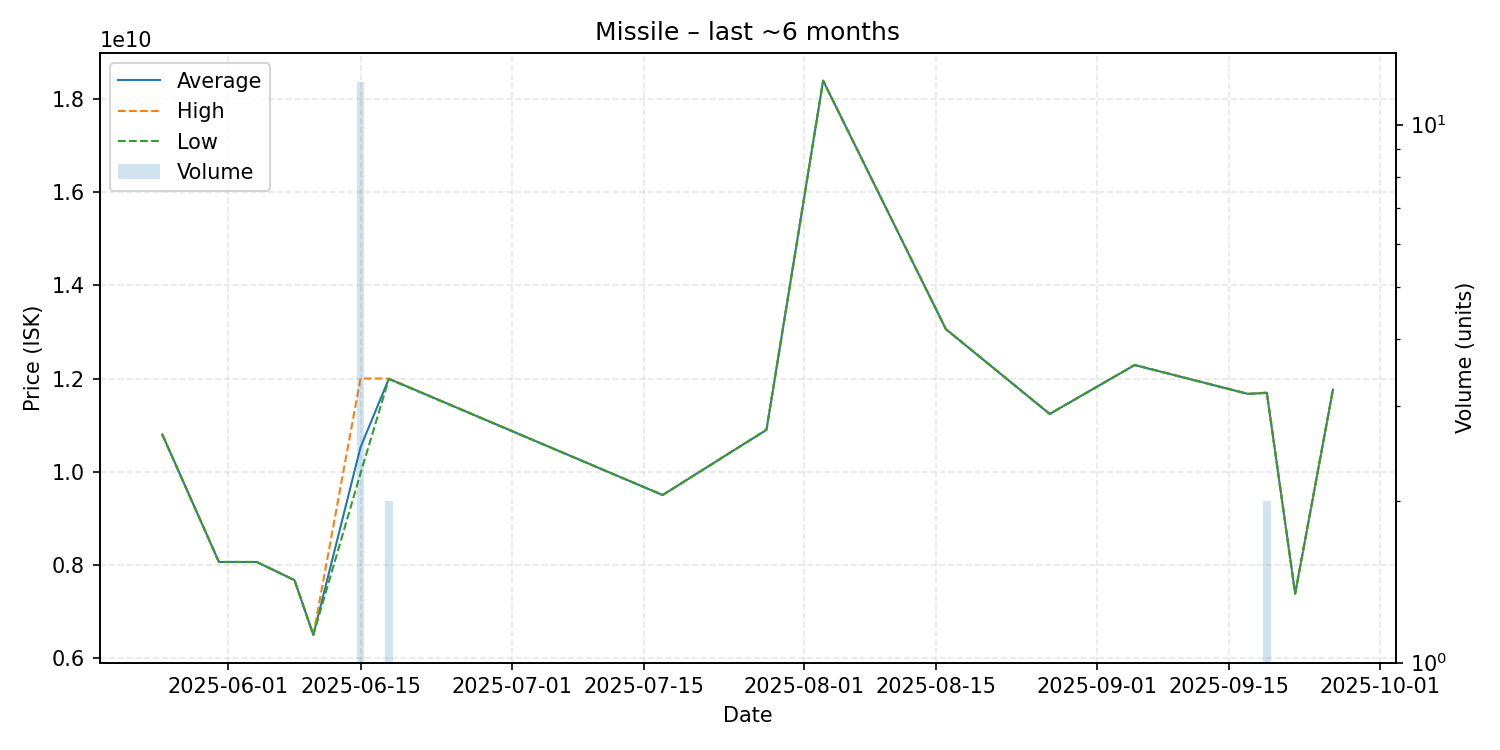

The file beside this chart, header and first rows:
date, average, highest, lowest, order_count, volume
2025-05-25, 10800000000, 10800000000, 10800000000, 1, 1
2025-05-31, 8064000000, 8064000000, 8064000000, 1, 1
2025-06-04, 8064000000, 8064000000, 8064000000, 1, 1
2025-06-08, 7675000000, 7675000000, 7675000000, 1, 1
2025-06-10, 6500000000, 6500000000, 6500000000, 1, 1
2025-06-15, 10526250000, 12000000000, 9967000000, 12, 12
2025-06-18, 11995000000, 12000000000, 11990000000, 2, 2
2025-07-17, 9500000000, 9500000000, 9500000000, 1, 1
2025-07-28, 10900000000, 10900000000, 10900000000, 1, 1
2025-08-03, 18390000000, 18390000000, 18390000000, 1, 1
2025-08-16, 13060000000, 13060000000, 13060000000, 1, 1
2025-08-27, 11240000000, 11240000000, 11240000000, 1, 1
2025-09-05, 12290000000, 12290000000, 12290000000, 1, 1
2025-09-17, 11670000000, 11670000000, 11670000000, 1, 1
2025-09-19, 11695000000, 11700000000, 11690000000, 2, 2
2025-09-22, 7386000000, 7386000000, 7386000000, 1, 1
2025-09-26, 11760000000, 11760000000, 11760000000, 1, 1
